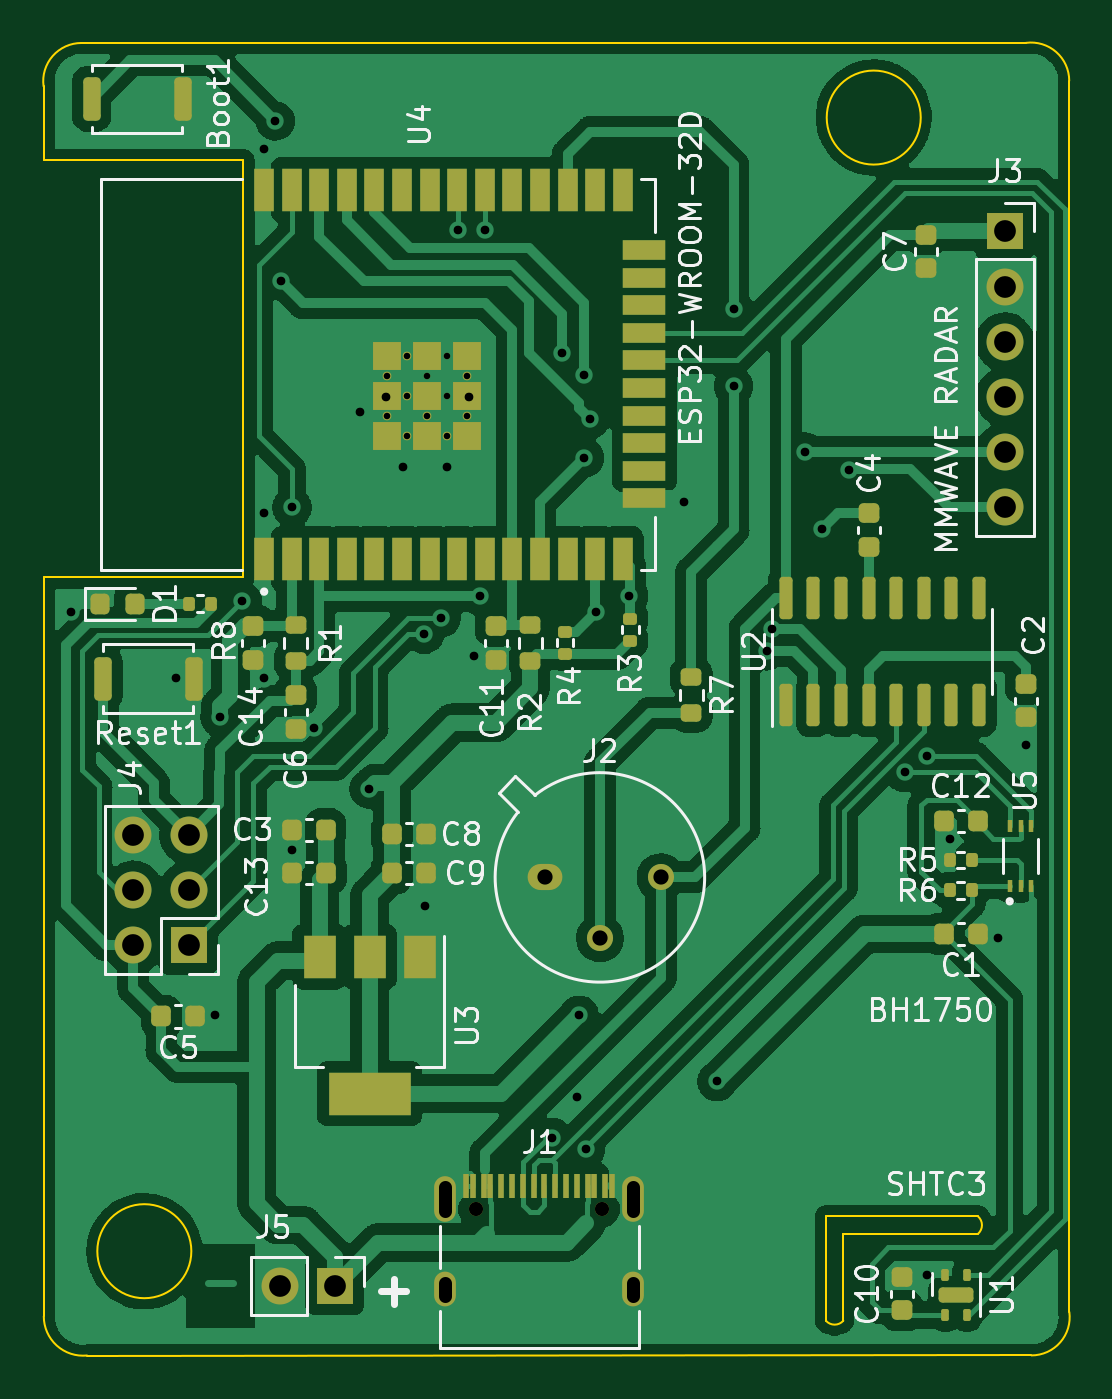
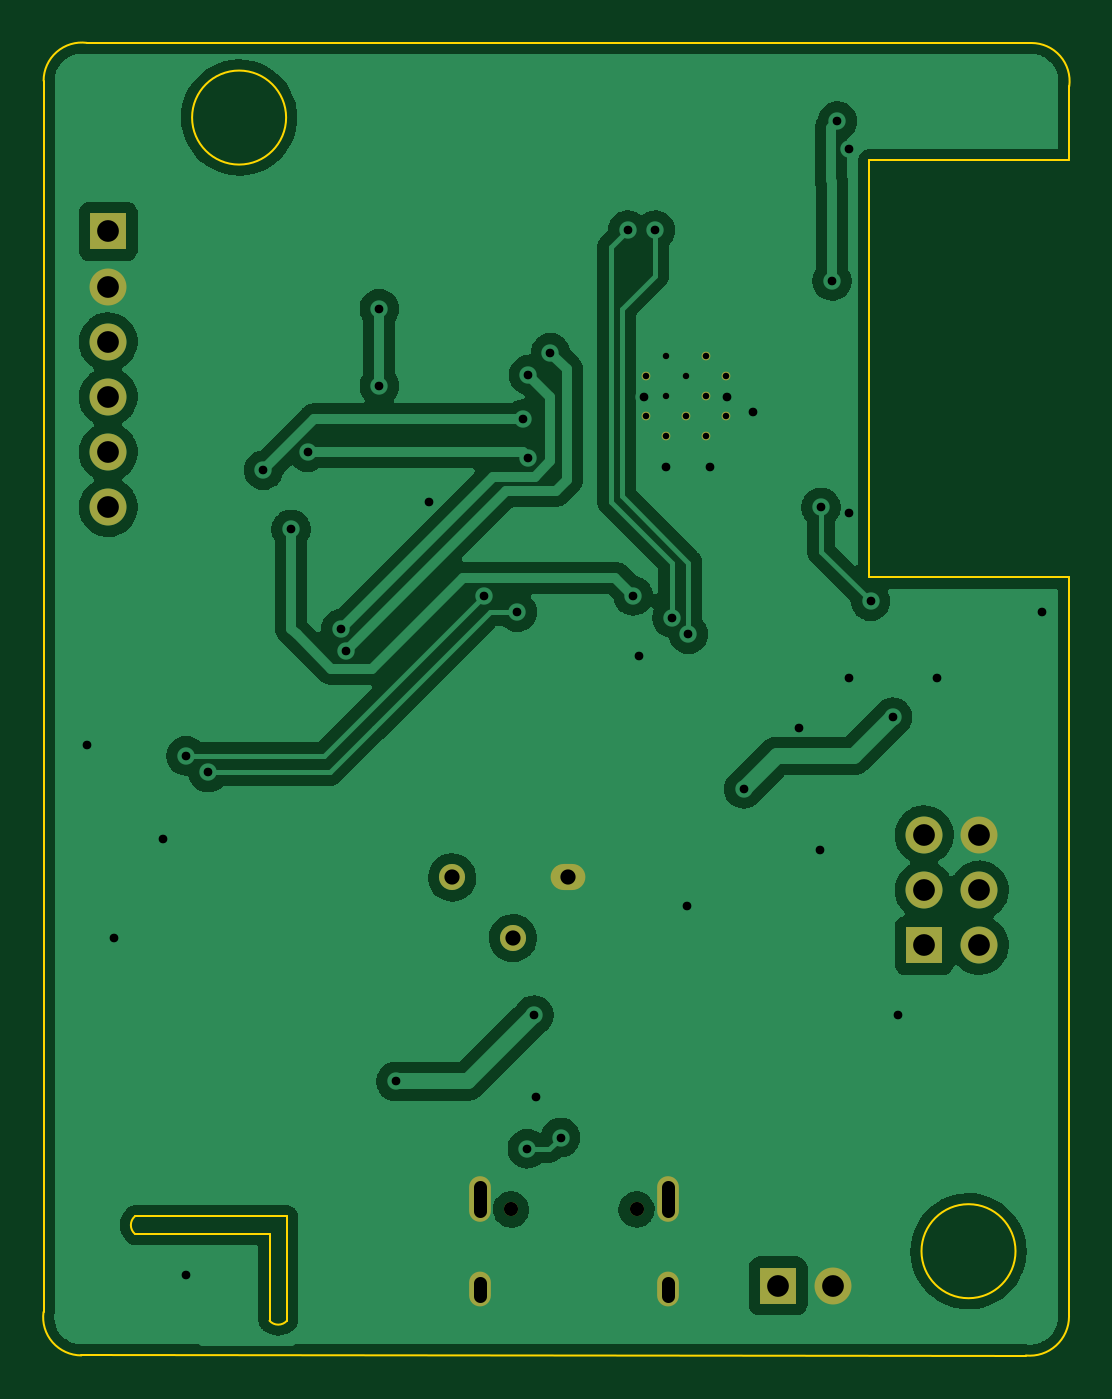
Circuit board: 10 layer files. Board 47.2 x 60.4 mm.
- bottom_copper: smart light-B_Cu.gbl (105608 bytes)
- bottom_mask: smart light-B_Mask.gbs (1743 bytes)
- paste: smart light-B_Paste.gbp (548 bytes)
- bottom_silk: smart light-B_Silkscreen.gbo (549 bytes)
- outline: smart light-Edge_Cuts.gm1 (1813 bytes)
- top_copper: smart light-F_Cu.gtl (184519 bytes)
- top_mask: smart light-F_Mask.gts (7627 bytes)
- paste: smart light-F_Paste.gtp (6542 bytes)
- top_silk: smart light-F_Silkscreen.gto (40753 bytes)
- drill: smart light.drl (2202 bytes)

=== bottom_copper: smart light-B_Cu.gbl (105608 bytes, source omitted) ===
=== bottom_mask: smart light-B_Mask.gbs ===
G04 #@! TF.GenerationSoftware,KiCad,Pcbnew,6.0.7-f9a2dced07~116~ubuntu20.04.1*
G04 #@! TF.CreationDate,2022-12-02T22:22:49+05:00*
G04 #@! TF.ProjectId,smart light,736d6172-7420-46c6-9967-68742e6b6963,rev?*
G04 #@! TF.SameCoordinates,Original*
G04 #@! TF.FileFunction,Soldermask,Bot*
G04 #@! TF.FilePolarity,Negative*
%FSLAX46Y46*%
G04 Gerber Fmt 4.6, Leading zero omitted, Abs format (unit mm)*
G04 Created by KiCad (PCBNEW 6.0.7-f9a2dced07~116~ubuntu20.04.1) date 2022-12-02 22:22:49*
%MOMM*%
%LPD*%
G01*
G04 APERTURE LIST*
%ADD10R,1.700000X1.700000*%
%ADD11O,1.700000X1.700000*%
%ADD12C,0.400000*%
%ADD13C,0.300000*%
%ADD14O,1.600000X1.200000*%
%ADD15O,1.200000X1.200000*%
%ADD16C,0.650000*%
%ADD17O,1.000000X1.600000*%
%ADD18O,1.000000X2.100000*%
G04 APERTURE END LIST*
D10*
X144569418Y-83365460D03*
D11*
X142029418Y-83365460D03*
X144569418Y-80825460D03*
X142029418Y-80825460D03*
X144569418Y-78285460D03*
X142029418Y-78285460D03*
D12*
X153699418Y-59007960D03*
X153699418Y-57172960D03*
X154616918Y-59925460D03*
X154616918Y-58090460D03*
X154616918Y-56255460D03*
X155534418Y-59007960D03*
D13*
X155534418Y-57172960D03*
D12*
X156451918Y-59925460D03*
D13*
X156451918Y-58090460D03*
X156451918Y-56255460D03*
D12*
X157369418Y-59007960D03*
X157369418Y-57172960D03*
D10*
X151294418Y-99040460D03*
D11*
X148754418Y-99040460D03*
D10*
X182119418Y-50515460D03*
D11*
X182119418Y-53055460D03*
X182119418Y-55595460D03*
X182119418Y-58135460D03*
X182119418Y-60675460D03*
X182119418Y-63215460D03*
D14*
X160954418Y-80240460D03*
D15*
X166288418Y-80240460D03*
X163494418Y-83034460D03*
D16*
X157804418Y-95520460D03*
X163584418Y-95520460D03*
D17*
X165014418Y-99200460D03*
D18*
X165014418Y-95020460D03*
D17*
X156374418Y-99200460D03*
D18*
X156374418Y-95020460D03*
M02*

=== paste: smart light-B_Paste.gbp ===
G04 #@! TF.GenerationSoftware,KiCad,Pcbnew,6.0.7-f9a2dced07~116~ubuntu20.04.1*
G04 #@! TF.CreationDate,2022-12-02T22:22:49+05:00*
G04 #@! TF.ProjectId,smart light,736d6172-7420-46c6-9967-68742e6b6963,rev?*
G04 #@! TF.SameCoordinates,Original*
G04 #@! TF.FileFunction,Paste,Bot*
G04 #@! TF.FilePolarity,Positive*
%FSLAX46Y46*%
G04 Gerber Fmt 4.6, Leading zero omitted, Abs format (unit mm)*
G04 Created by KiCad (PCBNEW 6.0.7-f9a2dced07~116~ubuntu20.04.1) date 2022-12-02 22:22:49*
%MOMM*%
%LPD*%
G01*
G04 APERTURE LIST*
G04 APERTURE END LIST*
M02*

=== bottom_silk: smart light-B_Silkscreen.gbo ===
G04 #@! TF.GenerationSoftware,KiCad,Pcbnew,6.0.7-f9a2dced07~116~ubuntu20.04.1*
G04 #@! TF.CreationDate,2022-12-02T22:22:49+05:00*
G04 #@! TF.ProjectId,smart light,736d6172-7420-46c6-9967-68742e6b6963,rev?*
G04 #@! TF.SameCoordinates,Original*
G04 #@! TF.FileFunction,Legend,Bot*
G04 #@! TF.FilePolarity,Positive*
%FSLAX46Y46*%
G04 Gerber Fmt 4.6, Leading zero omitted, Abs format (unit mm)*
G04 Created by KiCad (PCBNEW 6.0.7-f9a2dced07~116~ubuntu20.04.1) date 2022-12-02 22:22:49*
%MOMM*%
%LPD*%
G01*
G04 APERTURE LIST*
G04 APERTURE END LIST*
M02*

=== outline: smart light-Edge_Cuts.gm1 ===
G04 #@! TF.GenerationSoftware,KiCad,Pcbnew,6.0.7-f9a2dced07~116~ubuntu20.04.1*
G04 #@! TF.CreationDate,2022-12-02T22:22:49+05:00*
G04 #@! TF.ProjectId,smart light,736d6172-7420-46c6-9967-68742e6b6963,rev?*
G04 #@! TF.SameCoordinates,Original*
G04 #@! TF.FileFunction,Profile,NP*
%FSLAX46Y46*%
G04 Gerber Fmt 4.6, Leading zero omitted, Abs format (unit mm)*
G04 Created by KiCad (PCBNEW 6.0.7-f9a2dced07~116~ubuntu20.04.1) date 2022-12-02 22:22:49*
%MOMM*%
%LPD*%
G01*
G04 APERTURE LIST*
G04 #@! TA.AperFunction,Profile*
%ADD10C,0.100000*%
G04 #@! TD*
G04 APERTURE END LIST*
D10*
X185089540Y-43581685D02*
G75*
G03*
X183100663Y-41840460I-1756622J25D01*
G01*
X174694418Y-96640460D02*
X180894418Y-96640460D01*
X137894418Y-66440460D02*
X137905564Y-100440460D01*
X139894418Y-102240460D02*
X183353193Y-102235559D01*
X180894418Y-96640460D02*
G75*
G03*
X180894418Y-95840460I-353126J400000D01*
G01*
X137894418Y-43834215D02*
X137894418Y-47240460D01*
X173894418Y-100640460D02*
G75*
G03*
X174694418Y-100640460I400000J353100D01*
G01*
X173894418Y-95840460D02*
X173894418Y-100640460D01*
X137905550Y-100440460D02*
G75*
G03*
X139894418Y-102240460I1808968J0D01*
G01*
X144694419Y-97440460D02*
G75*
G03*
X144694419Y-97440460I-2163331J0D01*
G01*
X185094418Y-100240460D02*
X185089517Y-43581685D01*
X147094418Y-47240460D02*
X147094418Y-66440460D01*
X174694418Y-100640460D02*
X174694418Y-96640460D01*
X139635643Y-41845338D02*
G75*
G03*
X137894418Y-43834215I-25J-1756622D01*
G01*
X147094418Y-47240460D02*
X137894418Y-47240460D01*
X180894418Y-95840460D02*
X173894418Y-95840460D01*
X183353193Y-102235510D02*
G75*
G03*
X185094418Y-100240460I25J1757350D01*
G01*
X178257749Y-45277130D02*
G75*
G03*
X178257749Y-45277130I-2163331J0D01*
G01*
X183100663Y-41840460D02*
X139635643Y-41845361D01*
X147094418Y-66440460D02*
X137894418Y-66440460D01*
M02*

=== top_copper: smart light-F_Cu.gtl (184519 bytes, source omitted) ===
=== top_mask: smart light-F_Mask.gts (7627 bytes, source omitted) ===
=== paste: smart light-F_Paste.gtp ===
G04 #@! TF.GenerationSoftware,KiCad,Pcbnew,6.0.7-f9a2dced07~116~ubuntu20.04.1*
G04 #@! TF.CreationDate,2022-12-02T22:22:49+05:00*
G04 #@! TF.ProjectId,smart light,736d6172-7420-46c6-9967-68742e6b6963,rev?*
G04 #@! TF.SameCoordinates,Original*
G04 #@! TF.FileFunction,Paste,Top*
G04 #@! TF.FilePolarity,Positive*
%FSLAX46Y46*%
G04 Gerber Fmt 4.6, Leading zero omitted, Abs format (unit mm)*
G04 Created by KiCad (PCBNEW 6.0.7-f9a2dced07~116~ubuntu20.04.1) date 2022-12-02 22:22:49*
%MOMM*%
%LPD*%
G01*
G04 APERTURE LIST*
G04 Aperture macros list*
%AMRoundRect*
0 Rectangle with rounded corners*
0 $1 Rounding radius*
0 $2 $3 $4 $5 $6 $7 $8 $9 X,Y pos of 4 corners*
0 Add a 4 corners polygon primitive as box body*
4,1,4,$2,$3,$4,$5,$6,$7,$8,$9,$2,$3,0*
0 Add four circle primitives for the rounded corners*
1,1,$1+$1,$2,$3*
1,1,$1+$1,$4,$5*
1,1,$1+$1,$6,$7*
1,1,$1+$1,$8,$9*
0 Add four rect primitives between the rounded corners*
20,1,$1+$1,$2,$3,$4,$5,0*
20,1,$1+$1,$4,$5,$6,$7,0*
20,1,$1+$1,$6,$7,$8,$9,0*
20,1,$1+$1,$8,$9,$2,$3,0*%
G04 Aperture macros list end*
%ADD10RoundRect,0.225000X0.225000X0.250000X-0.225000X0.250000X-0.225000X-0.250000X0.225000X-0.250000X0*%
%ADD11RoundRect,0.200000X0.275000X-0.200000X0.275000X0.200000X-0.275000X0.200000X-0.275000X-0.200000X0*%
%ADD12RoundRect,0.200000X0.200000X0.800000X-0.200000X0.800000X-0.200000X-0.800000X0.200000X-0.800000X0*%
%ADD13RoundRect,0.225000X0.250000X-0.225000X0.250000X0.225000X-0.250000X0.225000X-0.250000X-0.225000X0*%
%ADD14R,0.900000X2.000000*%
%ADD15R,2.000000X0.900000*%
%ADD16R,1.330000X1.330000*%
%ADD17RoundRect,0.135000X0.135000X0.185000X-0.135000X0.185000X-0.135000X-0.185000X0.135000X-0.185000X0*%
%ADD18R,1.500000X2.000000*%
%ADD19R,3.800000X2.000000*%
%ADD20RoundRect,0.135000X0.185000X-0.135000X0.185000X0.135000X-0.185000X0.135000X-0.185000X-0.135000X0*%
%ADD21RoundRect,0.125000X0.575000X-0.125000X0.575000X0.125000X-0.575000X0.125000X-0.575000X-0.125000X0*%
%ADD22RoundRect,0.087500X0.087500X-0.187500X0.087500X0.187500X-0.087500X0.187500X-0.087500X-0.187500X0*%
%ADD23RoundRect,0.087500X-0.087500X0.187500X-0.087500X-0.187500X0.087500X-0.187500X0.087500X0.187500X0*%
%ADD24RoundRect,0.150000X0.150000X-0.825000X0.150000X0.825000X-0.150000X0.825000X-0.150000X-0.825000X0*%
%ADD25RoundRect,0.200000X-0.275000X0.200000X-0.275000X-0.200000X0.275000X-0.200000X0.275000X0.200000X0*%
%ADD26RoundRect,0.225000X-0.250000X0.225000X-0.250000X-0.225000X0.250000X-0.225000X0.250000X0.225000X0*%
%ADD27RoundRect,0.225000X-0.225000X-0.250000X0.225000X-0.250000X0.225000X0.250000X-0.225000X0.250000X0*%
%ADD28R,0.250000X0.550000*%
%ADD29RoundRect,0.218750X-0.218750X-0.256250X0.218750X-0.256250X0.218750X0.256250X-0.218750X0.256250X0*%
%ADD30R,0.300000X1.150000*%
G04 APERTURE END LIST*
D10*
X180869418Y-77640460D03*
X179319418Y-77640460D03*
D11*
X149494418Y-70265460D03*
X149494418Y-68615460D03*
D12*
X144310418Y-44418460D03*
X140110418Y-44418460D03*
D13*
X175894418Y-65015460D03*
X175894418Y-63465460D03*
D14*
X148034418Y-65590460D03*
X149304418Y-65590460D03*
X150574418Y-65590460D03*
X151844418Y-65590460D03*
X153114418Y-65590460D03*
X154384418Y-65590460D03*
X155654418Y-65590460D03*
X156924418Y-65590460D03*
X158194418Y-65590460D03*
X159464418Y-65590460D03*
X160734418Y-65590460D03*
X162004418Y-65590460D03*
X163274418Y-65590460D03*
X164544418Y-65590460D03*
D15*
X165544418Y-62805460D03*
X165544418Y-61535460D03*
X165544418Y-60265460D03*
X165544418Y-58995460D03*
X165544418Y-57725460D03*
X165544418Y-56455460D03*
X165544418Y-55185460D03*
X165544418Y-53915460D03*
X165544418Y-52645460D03*
X165544418Y-51375460D03*
D14*
X164544418Y-48590460D03*
X163274418Y-48590460D03*
X162004418Y-48590460D03*
X160734418Y-48590460D03*
X159464418Y-48590460D03*
X158194418Y-48590460D03*
X156924418Y-48590460D03*
X155654418Y-48590460D03*
X154384418Y-48590460D03*
X153114418Y-48590460D03*
X151844418Y-48590460D03*
X150574418Y-48590460D03*
X149304418Y-48590460D03*
X148034418Y-48590460D03*
D16*
X153699418Y-59925460D03*
X153699418Y-58090460D03*
X153699418Y-56255460D03*
X155534418Y-59925460D03*
X155534418Y-58090460D03*
X155534418Y-56255460D03*
X157369418Y-59925460D03*
X157369418Y-58090460D03*
X157369418Y-56255460D03*
D17*
X180604418Y-79440460D03*
X179584418Y-79440460D03*
D18*
X155194418Y-83890460D03*
X152894418Y-83890460D03*
D19*
X152894418Y-90190460D03*
D18*
X150594418Y-83890460D03*
D20*
X161894418Y-69950460D03*
X161894418Y-68930460D03*
D17*
X145604418Y-67640460D03*
X144584418Y-67640460D03*
X180604418Y-80840460D03*
X179584418Y-80840460D03*
D10*
X155469418Y-78240460D03*
X153919418Y-78240460D03*
D13*
X183104418Y-72879460D03*
X183104418Y-71329460D03*
D21*
X179894418Y-99440460D03*
D22*
X179394418Y-100465460D03*
D23*
X180394418Y-98415460D03*
X179394418Y-98415460D03*
D22*
X180394418Y-100465460D03*
D10*
X155469418Y-80040460D03*
X153919418Y-80040460D03*
X150869418Y-78040460D03*
X149319418Y-78040460D03*
X180869418Y-82840460D03*
X179319418Y-82840460D03*
D12*
X144818418Y-71088460D03*
X140618418Y-71088460D03*
D13*
X158720418Y-70215460D03*
X158720418Y-68665460D03*
D24*
X172049418Y-72315460D03*
X173319418Y-72315460D03*
X174589418Y-72315460D03*
X175859418Y-72315460D03*
X177129418Y-72315460D03*
X178399418Y-72315460D03*
X179669418Y-72315460D03*
X180939418Y-72315460D03*
X180939418Y-67365460D03*
X179669418Y-67365460D03*
X178399418Y-67365460D03*
X177129418Y-67365460D03*
X175859418Y-67365460D03*
X174589418Y-67365460D03*
X173319418Y-67365460D03*
X172049418Y-67365460D03*
D25*
X167694418Y-71015460D03*
X167694418Y-72665460D03*
D13*
X178494418Y-52215460D03*
X178494418Y-50665460D03*
D26*
X177394418Y-98615460D03*
X177394418Y-100165460D03*
D27*
X149344418Y-80040460D03*
X150894418Y-80040460D03*
D13*
X147544418Y-70215460D03*
X147544418Y-68665460D03*
D28*
X182350418Y-80615460D03*
X182850418Y-80615460D03*
X183350418Y-80615460D03*
X183350418Y-77865460D03*
X182850418Y-77865460D03*
X182350418Y-77865460D03*
D29*
X140506918Y-67640460D03*
X142081918Y-67640460D03*
D20*
X164894418Y-69350460D03*
X164894418Y-68330460D03*
D10*
X144869418Y-86640460D03*
X143319418Y-86640460D03*
D30*
X157344418Y-94455460D03*
X158144418Y-94455460D03*
X159444418Y-94455460D03*
X160444418Y-94455460D03*
X160944418Y-94455460D03*
X161944418Y-94455460D03*
X163244418Y-94455460D03*
X164044418Y-94455460D03*
X163744418Y-94455460D03*
X162944418Y-94455460D03*
X162444418Y-94455460D03*
X161444418Y-94455460D03*
X159944418Y-94455460D03*
X158944418Y-94455460D03*
X158444418Y-94455460D03*
X157644418Y-94455460D03*
D13*
X149494418Y-73415460D03*
X149494418Y-71865460D03*
D25*
X160294418Y-68615460D03*
X160294418Y-70265460D03*
M02*

=== top_silk: smart light-F_Silkscreen.gto (40753 bytes, source omitted) ===
=== drill: smart light.drl ===
M48
; DRILL file {KiCad 6.0.7-f9a2dced07~116~ubuntu20.04.1} date و 22:22:52 ت 02 دسمبر 2022
; FORMAT={-:-/ absolute / metric / decimal}
; #@! TF.CreationDate,2022-12-02T22:22:52+05:00
; #@! TF.GenerationSoftware,Kicad,Pcbnew,6.0.7-f9a2dced07~116~ubuntu20.04.1
; #@! TF.FileFunction,MixedPlating,1,2
FMAT,2
METRIC
; #@! TA.AperFunction,Plated,PTH,ComponentDrill
T1C0.300
; #@! TA.AperFunction,Plated,PTH,ViaDrill
T2C0.400
; #@! TA.AperFunction,Plated,PTH,ComponentDrill
T3C0.600
; #@! TA.AperFunction,Plated,PTH,ComponentDrill
T4C0.700
; #@! TA.AperFunction,Plated,PTH,ComponentDrill
T5C1.000
; #@! TA.AperFunction,NonPlated,NPTH,ComponentDrill
T6C0.650
%
G90
G05
T1
X153.699Y-57.173
X153.699Y-59.008
X154.617Y-56.255
X154.617Y-58.09
X154.617Y-59.925
X155.534Y-57.173
X155.534Y-59.008
X156.452Y-56.255
X156.452Y-58.09
X156.452Y-59.925
X157.369Y-57.173
X157.369Y-59.008
T2
X139.162Y-68.04
X143.988Y-71.088
X145.766Y-86.582
X146.02Y-72.866
X147.036Y-67.532
X148.052Y-46.704
X148.052Y-63.468
X148.052Y-71.088
X148.56Y-45.434
X148.814Y-52.8
X149.322Y-63.214
X149.344Y-78.984
X150.338Y-73.374
X152.444Y-58.84
X152.878Y-76.168
X153.64Y-58.134
X154.444Y-61.34
X155.418Y-69.056
X155.469Y-81.553
X156.18Y-68.294
X156.444Y-61.34
X156.942Y-50.452
X157.45Y-58.134
X157.704Y-70.072
X157.958Y-67.278
X158.212Y-50.452
X161.3Y-92.21
X161.768Y-56.102
X162.444Y-90.34
X162.53Y-86.582
X162.784Y-57.118
X162.784Y-60.928
X162.833Y-92.727
X163.038Y-59.15
X163.292Y-68.04
X164.816Y-67.278
X167.356Y-62.96
X168.88Y-89.63
X169.642Y-54.07
X169.642Y-57.626
X171.166Y-69.818
X171.42Y-68.802
X172.944Y-60.674
X173.706Y-64.23
X174.976Y-61.5
X177.521Y-75.411
X178.527Y-98.515
X178.532Y-74.644
X179.584Y-78.49
X181.834Y-83.026
X183.104Y-74.136
T4
X160.954Y-80.24
X163.494Y-83.034
X166.288Y-80.24
T5
X142.029Y-78.285
X142.029Y-80.825
X142.029Y-83.365
X144.569Y-78.285
X144.569Y-80.825
X144.569Y-83.365
X148.754Y-99.04
X151.294Y-99.04
X182.119Y-50.515
X182.119Y-53.055
X182.119Y-55.595
X182.119Y-58.135
X182.119Y-60.675
X182.119Y-63.215
T6
X157.804Y-95.52
X163.584Y-95.52
T3
X156.374Y-94.47G85X156.374Y-95.57
G05
X156.374Y-98.9G85X156.374Y-99.5
G05
X165.014Y-94.47G85X165.014Y-95.57
G05
X165.014Y-98.9G85X165.014Y-99.5
G05
T0
M30

